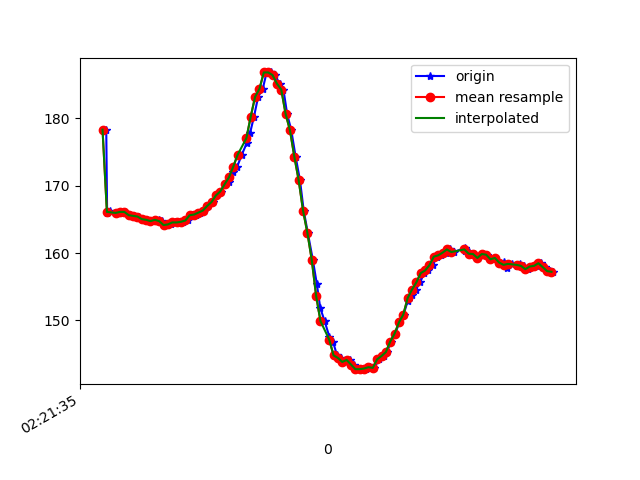

The data file committed next to this chart (first rows):
1617848495497, 544139102538539, 178.32031, -272.5586, -78.41797
1617848495501, 544139121553311, 165.9, -231.2, -52.73
1617848495512, 544139140781732, 166.3, -231, -52.93
1617848495540, 544139159827026, 166, -231.8, -52.44
1617848495549, 544139179085969, 165.9, -232.5, -52.93
1617848495565, 544139198131262, 166.1, -232.2, -52.73
1617848495585, 544139217268120, 166.1, -232.5, -53.71
1617848495604, 544139236740712, 165.6, -232.5, -53.42
1617848495624, 544139255267143, 165.5, -232.4, -54.1
1617848495647, 544139274617650, 165.4, -232.6, -54.39
1617848495662, 544139293632422, 165, -233.2, -53.61
1617848495683, 544139312647195, 164.9, -233, -53.32
1617848495700, 544139331692488, 164.7, -233, -53.03
1617848495717, 544139350646218, 164.7, -233.3, -53.71
1617848495739, 544139369844118, 164.9, -232.5, -54
1617848495755, 544139388919933, 164.7, -232.8, -53.81
1617848495775, 544139408061809, 164.2, -233.1, -53.12
1617848495794, 544139427137624, 164.3, -232.7, -52.64
1617848495814, 544139446213439, 164.6, -233, -54.1
1617848495837, 544139465228211, 164.6, -232.6, -53.32
1617848495851, 544139484426111, 164.6, -232.5, -53.42
1617848495870, 544139503410362, 164.8, -232.5, -52.64
1617848495889, 544139522486177, 165.6, -231.8, -53.61
1617848495909, 544139541623035, 165.7, -231.4, -51.95
1617848495927, 544139560576765, 166, -231, -49.61
1617848495947, 544139579652580, 166.3, -228.9, -47.36
1617848495966, 544139598636831, 167, -227.1, -44.92
1617848495985, 544139617712645, 167.6, -225.6, -39.84
1617848496003, 544139636727418, 168.6, -224.1, -35.35
1617848496022, 544139655742190, 169.1, -223.9, -28.91
1617848496044, 544139674818005, 170.2, -223.9, -21
1617848496061, 544139693924341, 170.5, -225.9, -12.6
1617848496079, 544139712939114, 172, -227.5, -5.469
1617848496098, 544139731923365, 172.9, -232, 0.8789
1617848496119, 544139751060222, 174.6, -235.7, 6.055
1617848496141, 544139770166558, 176.3, -240.6, 9.57
1617848496157, 544139789181331, 177.8, -244.5, 14.06
1617848496175, 544139808257146, 180.3, -249.3, 16.41
1617848496194, 544139827332960, 183.2, -252.3, 19.53
1617848496215, 544139846225648, 184.4, -254.2, 19.34
1617848496233, 544139865331984, 186.8, -254.3, 19.73
1617848496251, 544139884438320, 186.8, -254.5, 18.95
1617848496270, 544139903453092, 186.4, -253.7, 18.95
1617848496293, 544139922498386, 185.2, -253.5, 17.87
1617848496310, 544139941482637, 184.3, -251.9, 17.19
1617848496327, 544139960558452, 180.7, -251.1, 17.19
1617848496346, 544139979634267, 178.2, -249.8, 17.58
1617848496366, 544139998679560, 174.3, -249.4, 16.02
1617848496386, 544140017694333, 170.8, -249.3, 14.75
1617848496403, 544140036709105, 166.3, -249.9, 14.45
1617848496422, 544140055754399, 163, -249.8, 13.28
1617848496445, 544140074982820, 159, -249.5, 9.863
1617848496463, 544140094089156, 155.5, -247.9, 7.031
1617848496479, 544140113103929, 151.9, -247.5, 4.59
1617848496499, 544140132179744, 149.9, -245.5, 1.562
1617848496521, 544140151163995, 147.6, -243.5, -3.027
1617848496538, 544140170300852, 146.8, -240.9, -8.594
1617848496556, 544140189346146, 144.8, -240, -13.96
1617848496575, 544140208360918, 144.4, -238.5, -18.85
1617848496597, 544140227375690, 143.8, -238.6, -22.17
1617848496614, 544140246420984, 144.1, -238.5, -24.51
... 49 more rows
